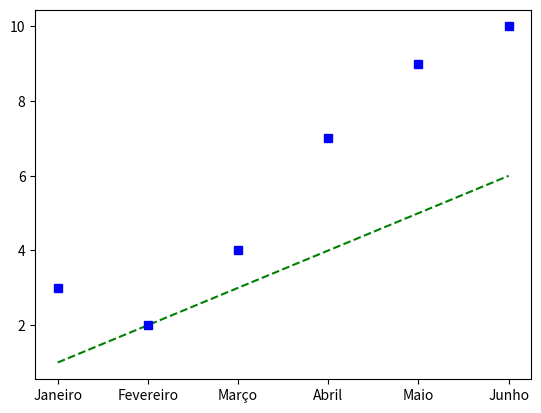

This figure's Python source:
import matplotlib.pyplot

meses = ['Janeiro', 'Fevereiro', 'Março', 'Abril', 'Maio', 'Junho']
x1=[1,2,3,4,5,6]
x2=[3,2,4,7,9,10]

matplotlib.pyplot.plot(meses, x1,'g--', meses, x2, 'bs')

matplotlib.pyplot.show()